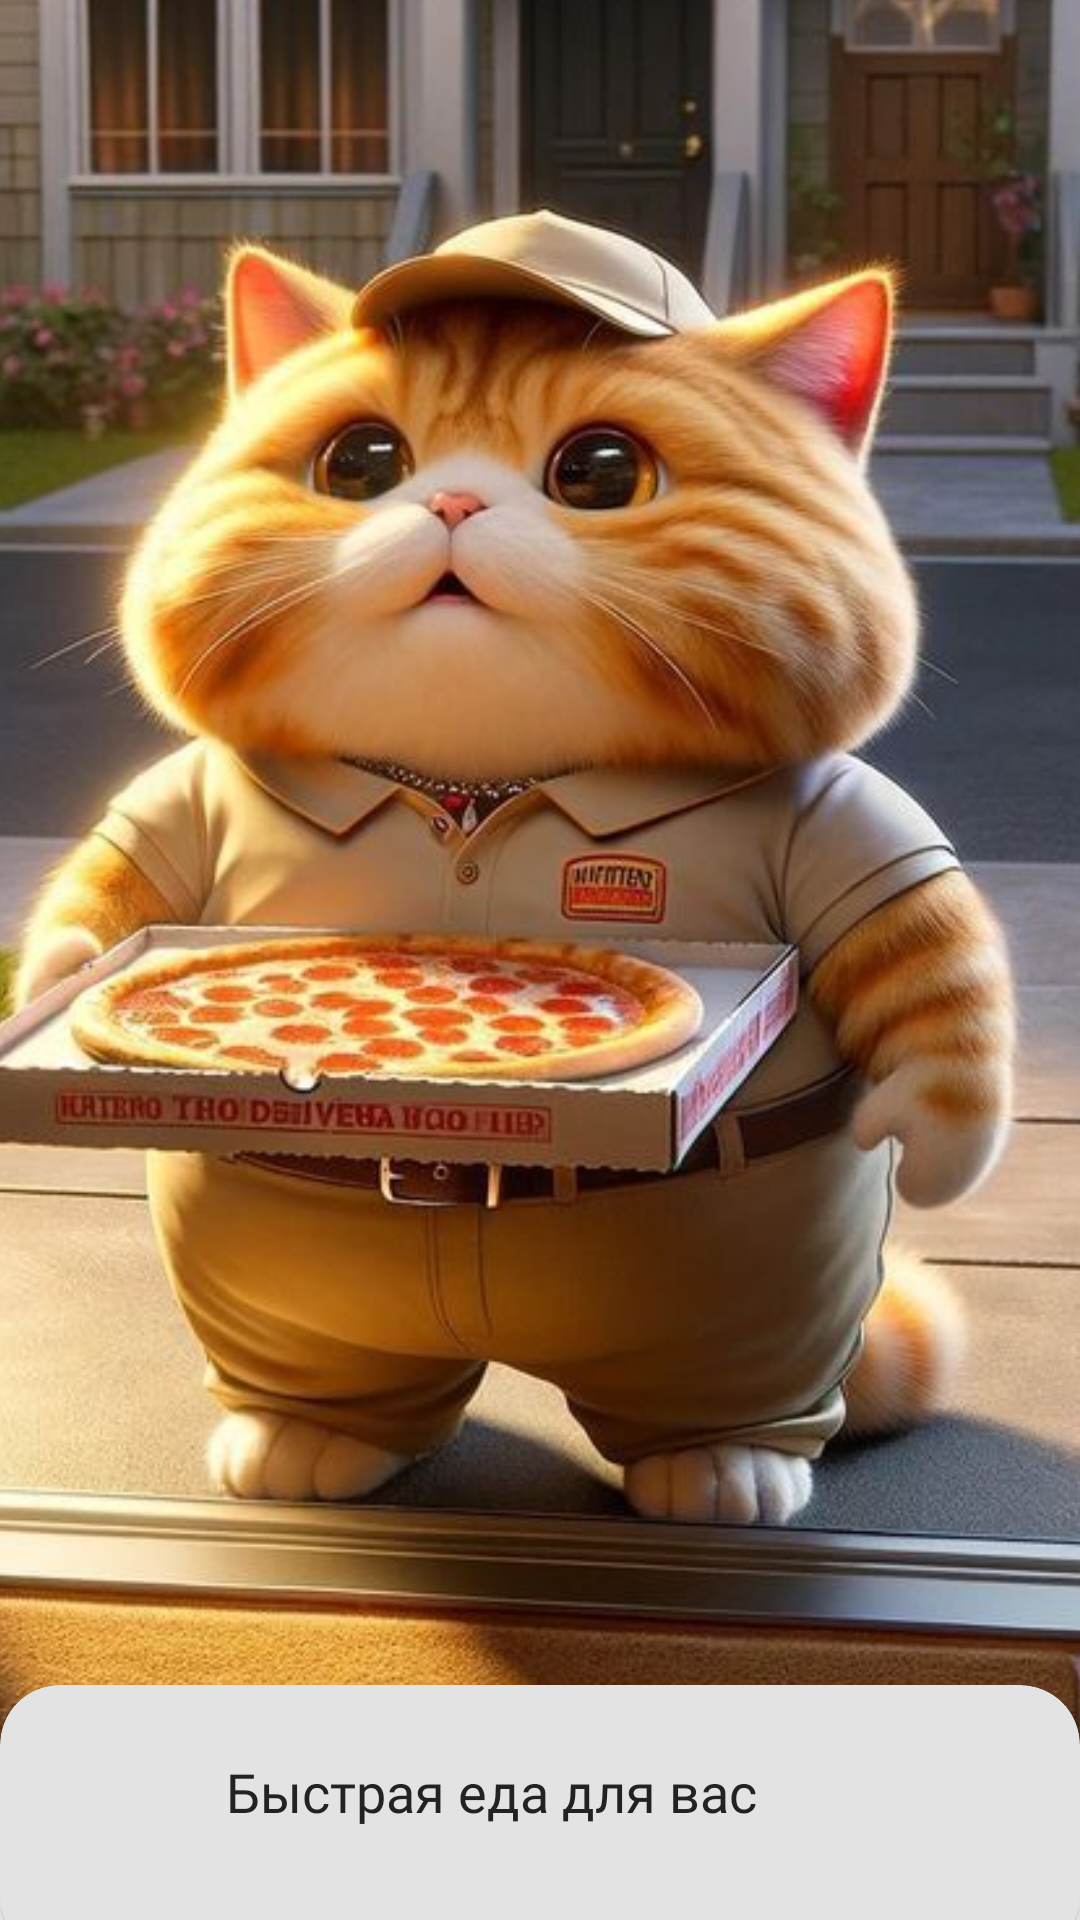

Reconstruct the res/layout file that produces this screen, plus the resources it refers to.
<!-- AndroidManifest.xml: application theme Theme.Learn_room -->
<!-- res/layout/activity_splash.xml -->
<?xml version="1.0" encoding="utf-8"?>
<androidx.constraintlayout.widget.ConstraintLayout xmlns:android="http://schemas.android.com/apk/res/android"
    xmlns:app="http://schemas.android.com/apk/res-auto"
    android:layout_width="match_parent"
    android:layout_height="match_parent">

    <ImageView
        android:layout_width="wrap_content"
        android:layout_height="wrap_content"
        android:layout_marginBottom="80dp"
        android:scaleType="centerCrop"
        android:src="@drawable/back_screen"
        app:layout_constraintBottom_toBottomOf="@+id/cardView"
        app:layout_constraintEnd_toEndOf="parent"
        app:layout_constraintStart_toStartOf="parent"
        app:layout_constraintTop_toTopOf="parent" />

    <androidx.cardview.widget.CardView
        android:id="@+id/cardView"
        android:backgroundTint="#E3E3E3"
        android:layout_width="match_parent"
        android:layout_height="90dp"
        android:layout_marginBottom="-12dp"
        app:cardCornerRadius="20dp"
        app:layout_constraintBottom_toBottomOf="parent">

        <LinearLayout
            android:layout_width="wrap_content"
            android:layout_height="wrap_content"
            android:layout_gravity="center"
            android:layout_marginTop="-8dp">

            <TextView
                android:layout_width="wrap_content"
                android:layout_height="wrap_content"
                android:fontFamily="@font/montserrat_alternates"
                android:text="Быстрая еда для вас"
                android:textColor="#222222"
                android:textSize="18sp" />

            <ImageView
                android:layout_marginStart="4dp"
                android:layout_width="28dp"
                android:layout_height="28dp"
                android:src="@drawable/smile_3" />

        </LinearLayout>

    </androidx.cardview.widget.CardView>

</androidx.constraintlayout.widget.ConstraintLayout>
<!-- resources referenced by this layout -->
<resources>
  <!-- drawable back_screen: jpg bitmap (drawable, 95170 bytes) -->
  <style name="Theme.Learn_room" parent="android:Theme.Material.Light.NoActionBar" />
</resources>
